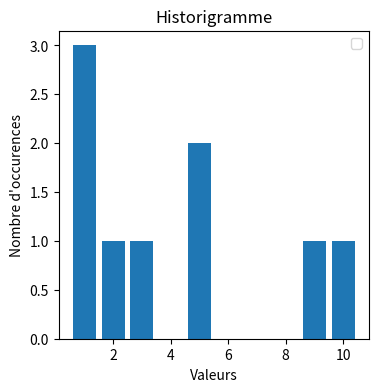

Write the Python code that produced this figure.
import matplotlib.pyplot as plt

ma_liste = [0, 0, 2, 9, 8, 0, 1, 4, 4]
compte = [0] * 10

for el in ma_liste:
    compte[el] += 1
x = list(range(1, 11))

fig, ax = plt.subplots(figsize=(4, 4))
ax.set_title("Historigramme")
ax.bar(x, compte)
ax.set_xlabel("Valeurs")
ax.set_ylabel("Nombre d'occurences")
ax.legend()
plt.show()